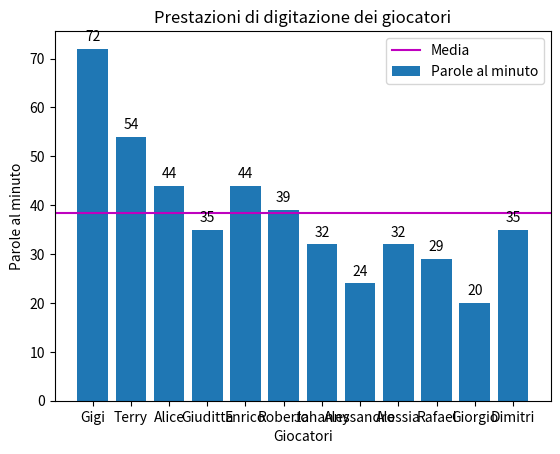

Write the Python code that produced this figure.
import matplotlib.pyplot as plt

players = ["Gigi", "Terry", "Alice", "Giuditta", "Enrico", "Roberta", "Johanny", "Alessandro", "Alessia", "Rafael", "Giorgio", "Dimitri"]
wpm = [72, 54, 44, 35, 44, 39, 32, 24, 32, 29, 20, 35]

media_wpm = sum(wpm) / len(wpm)
print("Media wpm:", media_wpm)

bars = plt.bar(players, wpm, label = "Parole al minuto")
plt.axhline(media_wpm, color="m", label='Media')
plt.xlabel("Giocatori")
plt.ylabel("Parole al minuto")
plt.legend()
plt.title("Prestazioni di digitazione dei giocatori")


# Aggiungi il valore sopra ogni barra
for bar, value in zip(bars, wpm):
    plt.text(bar.get_x() + bar.get_width()/2, value + 1, str(value), ha='center', va='bottom')

plt.show()